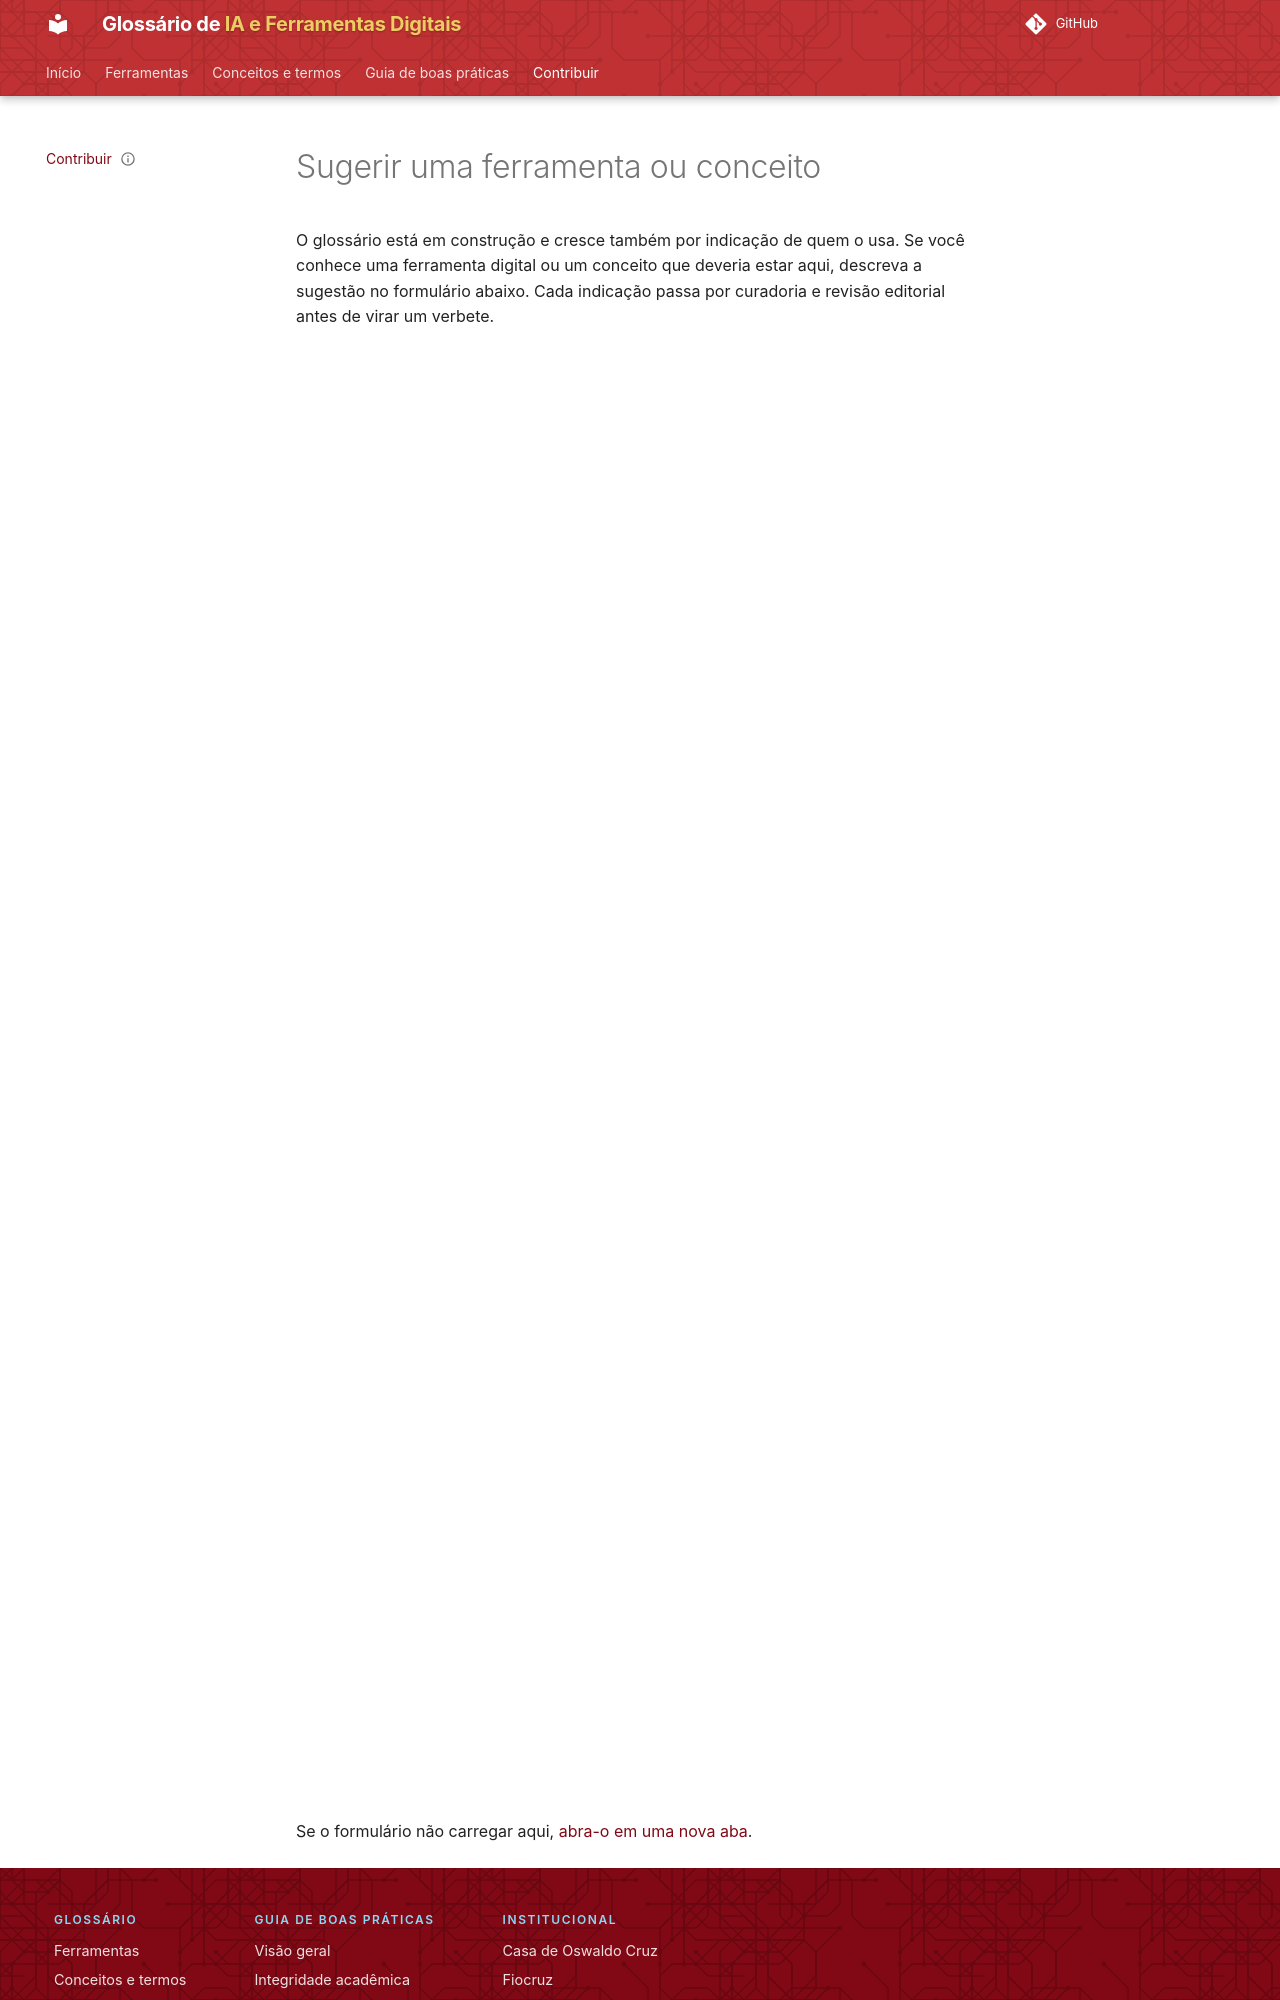

repository: lucchesia/iaguia-coc-fiocruz · page: contribuir/index.html · generator: mkdocs

---
title: Sugerir uma ferramenta ou conceito
status: publicado
reviewed: true
---

# Sugerir uma ferramenta ou conceito

O glossário está em construção e cresce também por indicação de quem o usa. Se você conhece
uma ferramenta digital ou um conceito que deveria estar aqui, descreva a sugestão no formulário
abaixo. Cada indicação passa por curadoria e revisão editorial antes de virar um verbete.

<div class="form-contribuicao">
  <iframe
    src="https://docs.google.com/forms/d/e/1FAIpQLSf9wBh2ohMDzz1oHvVETJldzGBlxXA9f4P5zHrVipX1PxRZEA/viewform?embedded=true"
    title="Formulário de sugestão de ferramenta ou conceito"
    loading="lazy" width="100%" height="1421"
    style="border:0">Carregando o formulário…</iframe>
</div>
